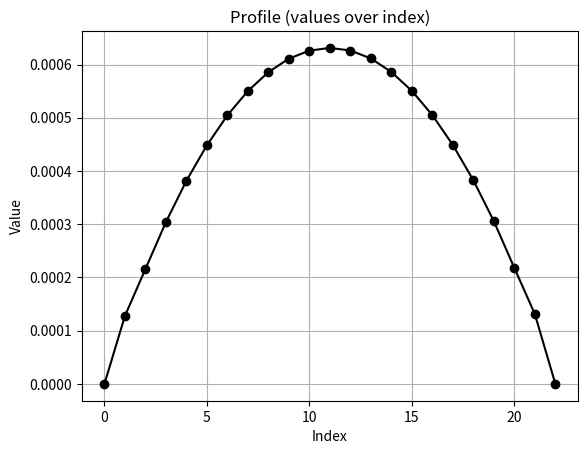
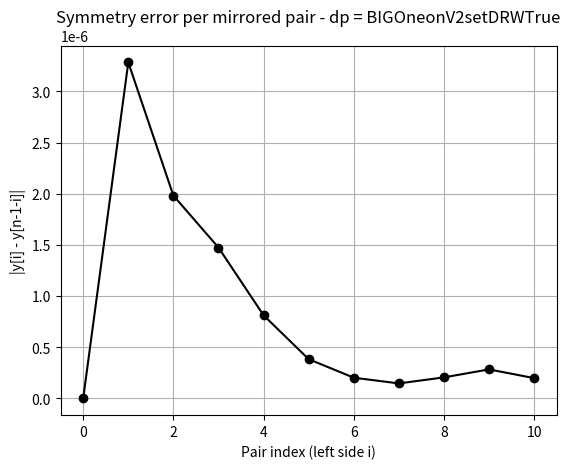
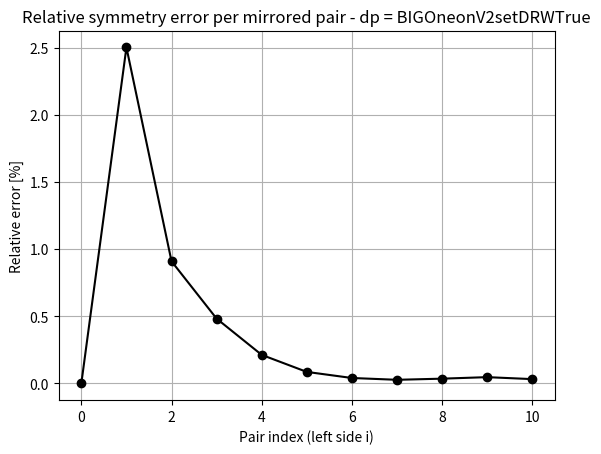
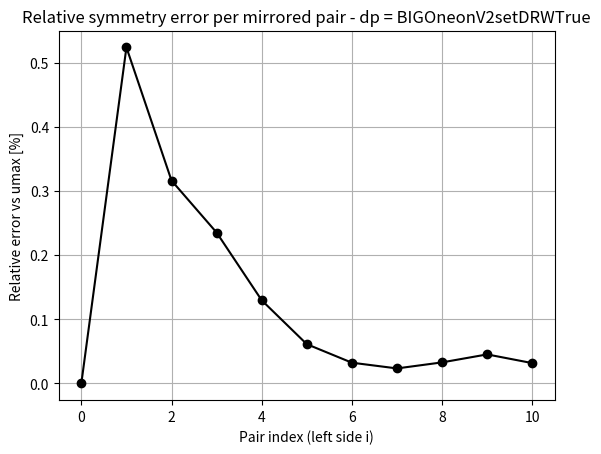
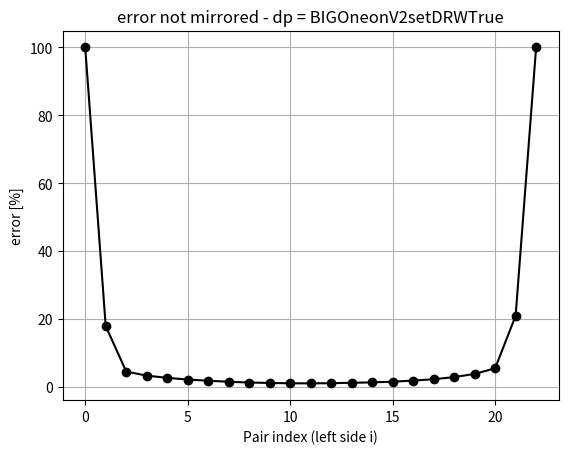

The matplotlib source for these figures, in order:
#!/usr/bin/env python3
"""
Symmetry check + plotting for a 1D profile.

- Reads values from a semicolon-separated line (default embedded below)
- Computes symmetry errors w.r.t. mirror around the center
- Plots:
    1) profile y[i]
    2) pairwise symmetry error |y_left - y_right|

python ./SymmetrieCheck.py \
  --csv-out symmetry_bigOneV2__setDRWTrue_full.csv \
  --csv-pairs-out symmetry_bigOneV2_setDRWTrue_pairs.csv


Requires: numpy, matplotlib
"""

from __future__ import annotations

import argparse
import sys
from pathlib import Path

import numpy as np
import matplotlib.pyplot as plt

import csv
from typing import Optional



## dp 0.0025
DEFAULT_LINE = (
"0;0;0.00012627;0.000221063;0.000313959;0.000395105;0.000463709;0.000520003;0.000563658;0.000594823;0.000613705;0.000620133;0.000613979;0.000595186;0.000564159;0.000520504;0.000464544;0.000396302;0.000315824;0.000223519;0.000127706;0;0"
)
res = 0.0025
#
## dp 0.005
#DEFAULT_LINE = (
#"0;0;0.000200325;0.000254839;0.000324977;0.000396055;0.000458922;0.000511261;0.000552209;0.000581602;0.000599217;0.000605088;0.000599234;0.000581536;0.000551921;0.000510742;0.000458324;0.000395644;0.000324538;0.000254432;0.000200835;0;0"
#)
#res = 0.005

### dp 0.01
#DEFAULT_LINE = (
#"0;0;0;0.000276697;0.00031113;0.000352233;0.000397604;0.000443197;0.000483661;0.00051444;0.000533103;0.000539208;0.000532473;0.000512709;0.000480427;0.000438958;0.000393733;0.0003505;0.000312905;0.000282492;0;0;0"
#)
#res = 0.01
#
#### dp 0.01
#DEFAULT_LINE = (
#"0;0;0;0.000486323;0.000520033;0.000560631;0.000606154;0.000652729;0.00069486;0.000727522;0.000747609;0.000754406;0.000747742;0.000728269;0.000696953;0.000656211;0.000610119;0.000563337;0.000519789;0.000482119;0.000452099;0;0"
#)
#res = 0.0123
#
#### 2D_check
#DEFAULT_LINE = (
#"0.180385;0.352753;0.507818;0.643815;0.758025;0.850971;0.922107;0.97489;1.00545;1.01472;1.00546;0.974901;0.922133;0.851035;0.758149;0.644054;0.507989;0.352903;0.181459"
#)
#res = "2D_check"

##### Wendeland
#DEFAULT_LINE = (
#"0;0;0;0.000513589;0.000547269;0.000587723;0.000632997;0.000679302;0.000721336;0.000754116;0.000774429;0.000781435;0.000774928;0.000755651;0.000724612;0.000684262;0.000638747;0.000593037;0.000551331;0.000516141;0.000488784;0;0"
#)
#res = "Wendeland_check"

TestAnalytical = (
"-1.3099872942236217e-04;-2.0440906830458376e-22;1.1847223335361116e-04;2.2442866323444421e-04;3.1788096789552863e-04;3.9884127419109917e-04;4.6732159287191696e-04;5.2333325416736691e-04;5.6688637173078066e-04;5.9798936172286905e-04;6.1664854112724872e-04;6.2286782546742308e-04;6.1664854112724872e-04;5.9798936172286905e-04;5.6688637173078066e-04;5.2333325416736691e-04;4.6732159287191696e-04;3.9884127419109917e-04;3.1788096789552863e-04;2.2442866323444421e-04;1.1847223335361116e-04;-2.0440906830458376e-22;-1.3099872942236217e-04"
)

### dp 0.0025
#DEFAULT_LINE = (
#"0.00012627;0.000221063;0.000313959;0.000395105;0.000463709;0.000520003;0.000563658;0.000594823;0.000613705;0.000620133;0.000613979;0.000595186;0.000564159;0.000520504;0.000464544;0.000396302;0.000315824;0.000223519;0.000127706"
#)
#res = 0.0025
#

#### dp 0.01
#DEFAULT_LINE = (
#"0;0.000276697;0.00031113;0.000352233;0.000397604;0.000443197;0.000483661;0.00051444;0.000533103;0.000539208;0.000532473;0.000512709;0.000480427;0.000438958;0.000393733;0.0003505;0.000312905;0.000282492;0"
#)
#res = 0.01

#TestAnalytical = (
#"1.1847223335361116e-04;2.2442866323444421e-04;3.1788096789552863e-04;3.9884127419109917e-04;4.6732159287191696e-04;5.2333325416736691e-04;5.6688637173078066e-04;5.9798936172286905e-04;6.1664854112724872e-04;6.2286782546742308e-04;6.1664854112724872e-04;5.9798936172286905e-04;5.6688637173078066e-04;5.2333325416736691e-04;4.6732159287191696e-04;3.9884127419109917e-04;3.1788096789552863e-04;2.2442866323444421e-04;1.1847223335361116e-04"
#)

## Test 5S big Zentral Check

TestAnalytical = ("-1.0554646198016004e-04;-2.0885859039237564e-20;9.0336066264112778e-05;1.6656493517197595e-04;2.2988958912949385e-04;2.8155519131973291e-04;3.2278949537620135e-04;3.5474466164928993e-04;3.7844353256148022e-04;3.9473287389577667e-04;4.0424545646214555e-04;4.0737224502575590e-04;4.0424545646214555e-04;3.9473287389577667e-04;3.7844353256148022e-04;3.5474466164928993e-04;3.2278949537620135e-04;2.8155519131973291e-04;2.2988958912949385e-04;1.6656493517197595e-04;9.0336066264112778e-05;-2.0885859039237564e-20;-1.0554646198016004e-04")

DEFAULT_LINE = (
"0;0;0.00012627;0.000221063;0.000313959;0.000395105;0.000463709;0.000520003;0.000563658;0.000594823;0.000613705;0.000620133;0.000613979;0.000595186;0.000564159;0.000520504;0.000464544;0.000396302;0.000315824;0.000223519;0.000127706;0;0"
)
res = 0.01


## small on

TestAnalytical = (
"-8.1185641420633473e-28;5.4999999812363725e-04;9.9999999615899894e-04;1.3499999943267611e-03;1.5999999928383213e-03;1.7499999918682916e-03;1.7999999915315910e-03;1.7499999918682914e-03;1.5999999928383206e-03;1.3499999943267611e-03;9.9999999615899785e-04;5.4999999812363584e-04;-8.1185641420633473e-28"
)

DEFAULT_LINE = ("0;0.000511985;0.000977287;0.00133642;0.00159175;0.00174453;0.00179539;0.00174455;0.00159177;0.00133634;0.000977067;0.000511888;0")


res = "smallOne"

## small onV2

TestAnalytical = (
"8.1185641420633473e-28;3.1236694100044945e-04;5.9508594794524018e-04;8.4794974886972130e-04;1.0710674338095662e-03;1.2644390028009390e-03;1.4281190018783842e-03;1.5619874310747999e-03;1.6661097444181177e-03;1.7404859419315934e-03;1.7851269336324560e-03;1.7999999915315910e-03;1.7851269336324558e-03;1.7404859419315932e-03;1.6661097444181170e-03;1.5619874310747993e-03;1.4281190018783833e-03;1.2644390028009379e-03;1.0710674338095653e-03;8.4794974886972011e-04;5.9508594794523888e-04;3.1236694100044804e-04;8.1185641420633473e-28"
)

DEFAULT_LINE = ("0;0.000267182;0.000558914;0.000820576;0.00105038;0.00124884;0.0014163;0.00155298;0.00165914;0.00173485;0.00178027;0.00179539;0.00178026;0.00173487;0.00165913;0.001553;0.00141624;0.00124869;0.00105019;0.000820237;0.000558751;0.000267715;0")


res = "smallOneV2"

## BIG ONE

TestAnalytical = (
"-6.4295267629495673e-23;1.0839293862066630e-04;2.0644867113644557e-04;2.9417425011650809e-04;3.7156867182822881e-04;4.3863820634446819e-04;4.9538266461879711e-04;5.4180709507901091e-04;5.7791169610371077e-04;6.0369989858286596e-04;6.1917193845242640e-04;6.2432934124037533e-04;6.1917193845242640e-04;6.0369989858286596e-04;5.7791169610371077e-04;5.4180709507901091e-04;4.9538266461879711e-04;4.3863820634446819e-04;3.7156867182822881e-04;2.9417425011650809e-04;2.0644867113644557e-04;1.0839293862066630e-04;-6.4295267629495673e-23"
)

DEFAULT_LINE = ("0;0.00012349;0.00020581;0.000290974;0.000367453;0.000434242;0.000491062;0.000537366;0.000573254;0.000598967;0.000614201;0.000619367;0.000614198;0.000598741;0.000572888;0.000536811;0.000490613;0.000434075;0.000367108;0.000289969;0.000202949;0.000116882;0")


res = "BigOneCSVExport"


## small onV2setDRWTrue

TestAnalytical = (
"8.1185641420633473e-28;3.1236694100044945e-04;5.9508594794524018e-04;8.4794974886972130e-04;1.0710674338095662e-03;1.2644390028009390e-03;1.4281190018783842e-03;1.5619874310747999e-03;1.6661097444181177e-03;1.7404859419315934e-03;1.7851269336324560e-03;1.7999999915315910e-03;1.7851269336324558e-03;1.7404859419315932e-03;1.6661097444181170e-03;1.5619874310747993e-03;1.4281190018783833e-03;1.2644390028009379e-03;1.0710674338095653e-03;8.4794974886972011e-04;5.9508594794523888e-04;3.1236694100044804e-04;8.1185641420633473e-28"
)

DEFAULT_LINE = ("0;0.000272934;0.000562853;0.000821457;0.00104822;0.00124369;0.00140931;0.00154453;0.00164969;0.00172538;0.00177061;0.00178586;0.00177087;0.00172591;0.00165045;0.00154545;0.00141026;0.00124448;0.00104862;0.000821115;0.000561368;0.000271455;0")


res = "smallOneonV2setDRWTrue"

## BIG onV2setDRWTrue

TestAnalytical = (
"-6.4295267629495673e-23;1.0839293862066630e-04;2.0644867113644557e-04;2.9417425011650809e-04;3.7156867182822881e-04;4.3863820634446819e-04;4.9538266461879711e-04;5.4180709507901091e-04;5.7791169610371077e-04;6.0369989858286596e-04;6.1917193845242640e-04;6.2432934124037533e-04;6.1917193845242640e-04;6.0369989858286596e-04;5.7791169610371077e-04;5.4180709507901091e-04;4.9538266461879711e-04;4.3863820634446819e-04;3.7156867182822881e-04;2.9417425011650809e-04;2.0644867113644557e-04;1.0839293862066630e-04;-6.4295267629495673e-23"
)

DEFAULT_LINE = ("0;0.000127878;0.000215911;0.000304126;0.00038171;0.00044844;0.000504702;0.000550343;0.000585766;0.000611104;0.000626177;0.000631241;0.000626375;0.000611387;0.000585971;0.000550489;0.000504904;0.000448823;0.000382522;0.0003056;0.000217893;0.000131162;0")


res = "BIGOneonV2setDRWTrue"

def parse_values_from_line(line: str, sep: str = ";") -> np.ndarray:
    parts = [p.strip() for p in line.strip().split(sep)]
    # allow empty parts (just skip)
    parts = [p for p in parts if p != ""]
    try:
        vals = np.array([float(p) for p in parts], dtype=float)
    except ValueError as e:
        raise ValueError(f"Failed to parse floats from line: {e}") from e
    return vals


def parse_values_from_file(path: Path, sep: str = ";") -> np.ndarray:
    txt = path.read_text(encoding="utf-8").strip()
    # if multiple lines, use the first non-empty one
    for line in txt.splitlines():
        if line.strip():
            return parse_values_from_line(line, sep=sep)
    raise ValueError(f"No non-empty line found in file: {path}")


def symmetry_metrics(y: np.ndarray, analytical: np.ndarray, eps: float = 1e-15):
    n = len(y)
    pairs = n // 2  # number of mirror pairs
    left = y[:pairs]
    right = y[::-1][:pairs]  # mirrored

    abs_err = left - right
    abs_err_mag = np.abs(abs_err)

    # relative error per pair (normalized by max(|left|, |right|))
    denom = np.maximum(np.maximum(np.abs(left), np.abs(right)), eps)
    rel_err = abs_err_mag / denom

    rel_err_pct = 100.0 * rel_err



    umax = max(np.max(np.abs(left)), np.max(np.abs(right)), eps)
    rel_err_pct_umax = 100.0 * abs_err_mag / umax

    #erroNew
    err = np.abs(y - analytical) / np.abs(analytical) * 100

    #err = np.where(err > 99.9, 0.0, err)


    print(err)


    max_abs = float(abs_err_mag.max()) if pairs > 0 else 0.0
    max_rel = float(rel_err.max()) if pairs > 0 else 0.0
    rms_abs = float(np.sqrt(np.mean(abs_err_mag**2))) if pairs > 0 else 0.0
    mean_abs = float(np.mean(abs_err_mag)) if pairs > 0 else 0.0

    # index of worst pair in left-side indexing
    worst_i = int(np.argmax(abs_err_mag)) if pairs > 0 else -1
    # corresponding indices in original array
    worst_left_idx = worst_i
    worst_right_idx = n - 1 - worst_i

    center_idx = n // 2  # for odd n, this is the center element; for even, right-of-center
    center_val = float(y[center_idx]) if n > 0 else float("nan")

    return {
        "n": n,
        "pairs": pairs,
        "center_idx": center_idx,
        "center_val": center_val,
        "max_abs": max_abs,
        "max_rel": max_rel,
        "rms_abs": rms_abs,
        "mean_abs": mean_abs,
        "worst_i": worst_i,
        "worst_left_idx": worst_left_idx,
        "worst_right_idx": worst_right_idx,
        "worst_left_val": float(y[worst_left_idx]) if worst_i >= 0 else float("nan"),
        "worst_right_val": float(y[worst_right_idx]) if worst_i >= 0 else float("nan"),
        "abs_err_mag": abs_err_mag,
        "rel_err": rel_err,
        "left": left,
        "right": right,
        "rel_err_pct": rel_err_pct,
        "rel_err_pct_umax": rel_err_pct_umax,
        "umax": float(umax),
        "errorAll" : err,

    }


def export_symmetry_csv(
    out_path: Path,
    y: np.ndarray,
    m: dict,
    analytical: Optional[np.ndarray] = None,
    sep: str = ";",
) -> None:
    """
    Exports a per-index table:
      i, y[i], analytical[i], mirror_j, y[mirror_j], |diff|, rel_sym[%], rel_sym_umax[%], err_vs_analytical[%]
    """
    n = len(y)
    pairs = m["pairs"]
    abs_err_mag = m["abs_err_mag"]
    rel_err_pct = m["rel_err_pct"]
    rel_err_pct_umax = m["rel_err_pct_umax"]
    error_all = m.get("errorAll", None)

    # If analytical provided but length differs, align to min length (avoid crash)
    if analytical is not None and len(analytical) != n:
        n_min = min(n, len(analytical))
        # truncate both consistently for export
        y = y[:n_min]
        n = n_min
        analytical = analytical[:n_min]

        # recompute mirror-dependent arrays safely (best effort)
        pairs = n // 2
        # re-slice the metric arrays if they exist
        abs_err_mag = abs_err_mag[:pairs]
        rel_err_pct = rel_err_pct[:pairs]
        rel_err_pct_umax = rel_err_pct_umax[:pairs]
        if error_all is not None:
            error_all = error_all[:n]

    out_path.parent.mkdir(parents=True, exist_ok=True)

    with out_path.open("w", newline="", encoding="utf-8") as f:
        w = csv.writer(f, delimiter=sep)

        w.writerow([
            "i",
            "y",
            "analytical",
            "mirror_j",
            "y_mirror",
            "abs_diff_mirror",
            "rel_sym_err_pct",
            "rel_sym_err_pct_umax",
            "err_vs_analytical_pct",
        ])

        for i in range(n):
            j = n - 1 - i
            y_i = float(y[i])
            y_j = float(y[j])

            # symmetry pair metrics only defined for left half pairs (i < pairs)
            if i < pairs:
                abs_diff = float(abs_err_mag[i])
                rel_sym = float(rel_err_pct[i])
                rel_sym_umax = float(rel_err_pct_umax[i])
            else:
                abs_diff = ""
                rel_sym = ""
                rel_sym_umax = ""

            a_i = ""
            err_a = ""
            if analytical is not None:
                a_i = float(analytical[i])
                if error_all is not None and i < len(error_all):
                    err_a = float(error_all[i])

            w.writerow([i, y_i, a_i, j, y_j, abs_diff, rel_sym, rel_sym_umax, err_a])


def export_pairwise_csv(out_path: Path, m: dict, sep: str = ";") -> None:
    """
    Exports a per-pair table:
      pair_i, left_idx, right_idx, left_val, right_val, abs_diff, rel_sym[%], rel_sym_umax[%]
    """
    pairs = m["pairs"]
    n = m["n"]
    left = m["left"]
    right = m["right"]
    abs_err_mag = m["abs_err_mag"]
    rel_err_pct = m["rel_err_pct"]
    rel_err_pct_umax = m["rel_err_pct_umax"]

    out_path.parent.mkdir(parents=True, exist_ok=True)

    with out_path.open("w", newline="", encoding="utf-8") as f:
        w = csv.writer(f, delimiter=sep)
        w.writerow([
            "pair_i",
            "left_idx",
            "right_idx",
            "left_val",
            "right_val",
            "abs_diff",
            "rel_sym_err_pct",
            "rel_sym_err_pct_umax",
        ])
        for i in range(pairs):
            li = i
            ri = n - 1 - i
            w.writerow([
                i,
                li,
                ri,
                float(left[i]),
                float(right[i]),
                float(abs_err_mag[i]),
                float(rel_err_pct[i]),
                float(rel_err_pct_umax[i]),
            ])

def export_pairwise_csv(out_path: Path, m: dict, sep: str = ";") -> None:
    """
    Exports a per-pair table:
      pair_i, left_idx, right_idx, left_val, right_val, abs_diff, rel_sym[%], rel_sym_umax[%]
    """
    pairs = m["pairs"]
    n = m["n"]
    left = m["left"]
    right = m["right"]
    abs_err_mag = m["abs_err_mag"]
    rel_err_pct = m["rel_err_pct"]
    rel_err_pct_umax = m["rel_err_pct_umax"]

    out_path.parent.mkdir(parents=True, exist_ok=True)

    with out_path.open("w", newline="", encoding="utf-8") as f:
        w = csv.writer(f, delimiter=sep)
        w.writerow([
            "pair_i",
            "left_idx",
            "right_idx",
            "left_val",
            "right_val",
            "abs_diff",
            "rel_sym_err_pct",
            "rel_sym_err_pct_umax",
        ])
        for i in range(pairs):
            li = i
            ri = n - 1 - i
            w.writerow([
                i,
                li,
                ri,
                float(left[i]),
                float(right[i]),
                float(abs_err_mag[i]),
                float(rel_err_pct[i]),
                float(rel_err_pct_umax[i]),
            ])

def main():
    ap = argparse.ArgumentParser(description="Check symmetry of a semicolon-separated 1D profile and plot it.")
    ap.add_argument("--file", type=str, default="", help="Path to text/CSV file containing one semicolon-separated line.")
    ap.add_argument("--sep", type=str, default=";", help="Separator (default ';').")
    ap.add_argument("--show", action="store_true", help="Show plot window instead of saving.")
    ap.add_argument("--out", type=str, default=f"symmetry {res}_.png", help="Output image filename when not using --show.")
    ap.add_argument("--csv-out", type=str, default="", help="Export a per-index CSV table to this path.")
    ap.add_argument("--csv-pairs-out", type=str, default="", help="Export a per-pair CSV table to this path.")
    args = ap.parse_args()



    analytical = None
    if args.file:
        y = parse_values_from_file(Path(args.file), sep=args.sep)
        src = f"file: {args.file}"
    else:
        y = parse_values_from_line(DEFAULT_LINE, sep=args.sep)
        analytical = parse_values_from_line(TestAnalytical, sep=args.sep)
        src = "embedded DEFAULT_LINE"

    m = symmetry_metrics(y, analytical)           

    if args.csv_out:
        export_symmetry_csv(Path(args.csv_out), y=y, m=m, analytical=analytical, sep=args.sep)
        print(f"CSV exported: {args.csv_out}")

    if args.csv_pairs_out:
        export_pairwise_csv(Path(args.csv_pairs_out), m=m, sep=args.sep)
        print(f"Pairwise CSV exported: {args.csv_pairs_out}")        



    print(f"Source: {src}")
    print(f"n = {m['n']}  | pairs = {m['pairs']}")
    print(f"center_idx = {m['center_idx']}  | center_val = {m['center_val']:.9g}")
    print(f"max |L-R|  = {m['max_abs']:.6e}")
    print(f"RMS |L-R|  = {m['rms_abs']:.6e}")
    print(f"mean|L-R|  = {m['mean_abs']:.6e}")
    print(f"max rel err= {m['max_rel']:.6e}")
    if m["worst_i"] >= 0:
        print(
            "worst pair: "
            f"idx {m['worst_left_idx']} (val {m['worst_left_val']:.9g})  <->  "
            f"idx {m['worst_right_idx']} (val {m['worst_right_val']:.9g})"
        )
    print(f"max rel err= {m['max_rel']:.6e}")



    # --- plotting ---
    x = np.arange(len(y))

    fig1 = plt.figure()
    plt.plot(x, y, marker="o", color="black")
    plt.xlabel("Index")
    plt.ylabel("Value")
    plt.title("Profile (values over index)")
    plt.grid(True)


    # Pairwise symmetry error
    pairs = m["pairs"]
    if pairs > 0:
        fig2 = plt.figure()
        pair_x = np.arange(pairs)  # pair index from left side
        plt.plot(pair_x, m["abs_err_mag"], marker="o", color="black")
        plt.xlabel("Pair index (left side i)")
        plt.ylabel("|y[i] - y[n-1-i]|")
        plt.title(f"Symmetry error per mirrored pair - dp = {res}")
        plt.grid(True)

    if pairs > 0:
        fig3 = plt.figure()
        pair_x = np.arange(pairs)
        plt.plot(pair_x, m["rel_err_pct"], marker="o", color="black")
        plt.xlabel("Pair index (left side i)")
        plt.ylabel("Relative error [%]")
        plt.title(f"Relative symmetry error per mirrored pair - dp = {res}")
        plt.grid(True)      

    if pairs > 0:
        fig4= plt.figure()
        pair_x = np.arange(pairs)
        plt.xlabel("Pair index (left side i)")
        plt.title(f"Relative symmetry error per mirrored pair - dp = {res}")
        plt.plot(pair_x, m["rel_err_pct_umax"], marker="o", color="black")
        plt.ylabel("Relative error vs umax [%]")
        plt.grid(True)   

    if pairs > 0:
        fig5= plt.figure()
        plt.xlabel("Pair index (left side i)")
        plt.title(f"error not mirrored - dp = {res}")
        plt.plot(m["errorAll"], marker="o", color="black")
        plt.ylabel("error [%]")
        plt.grid(True)                     

    if args.show:
        plt.show()
    else:
        # save both figures into one file? simplest: save first, then second with suffix
        out1 = Path(args.out)
        fig1.savefig(out1, dpi=200, bbox_inches="tight")
        if pairs > 0:
            out2 = out1.with_name(out1.stem + "_error_FINAL" + out1.suffix)
            fig2.savefig(out2, dpi=200, bbox_inches="tight")
            print(f"Saved: {out1} and {out2}")
            out3 = out1.with_name(out1.stem + "_rel_error_pct_FINAL" + out1.suffix)
            fig3.savefig(out3, dpi=200, bbox_inches="tight")
            print(f"Saved: {out3}")
            out4 = out1.with_name(out1.stem + "_rel_error_pct_umax_FINAL" + out1.suffix)
            fig4.savefig(out4, dpi=200, bbox_inches="tight")
            print(f"Saved: {out4}")        
            out5 = out1.with_name(out1.stem + "_ErrorAll_FINAL" + out1.suffix)
            fig5.savefig(out5, dpi=200, bbox_inches="tight")
            print(f"Saved: {out5}")                 
        else:
            print(f"Saved: {out1}")


if __name__ == "__main__":
    try:
        main()
    except Exception as e:
        print(f"ERROR: {e}", file=sys.stderr)
        sys.exit(1)
